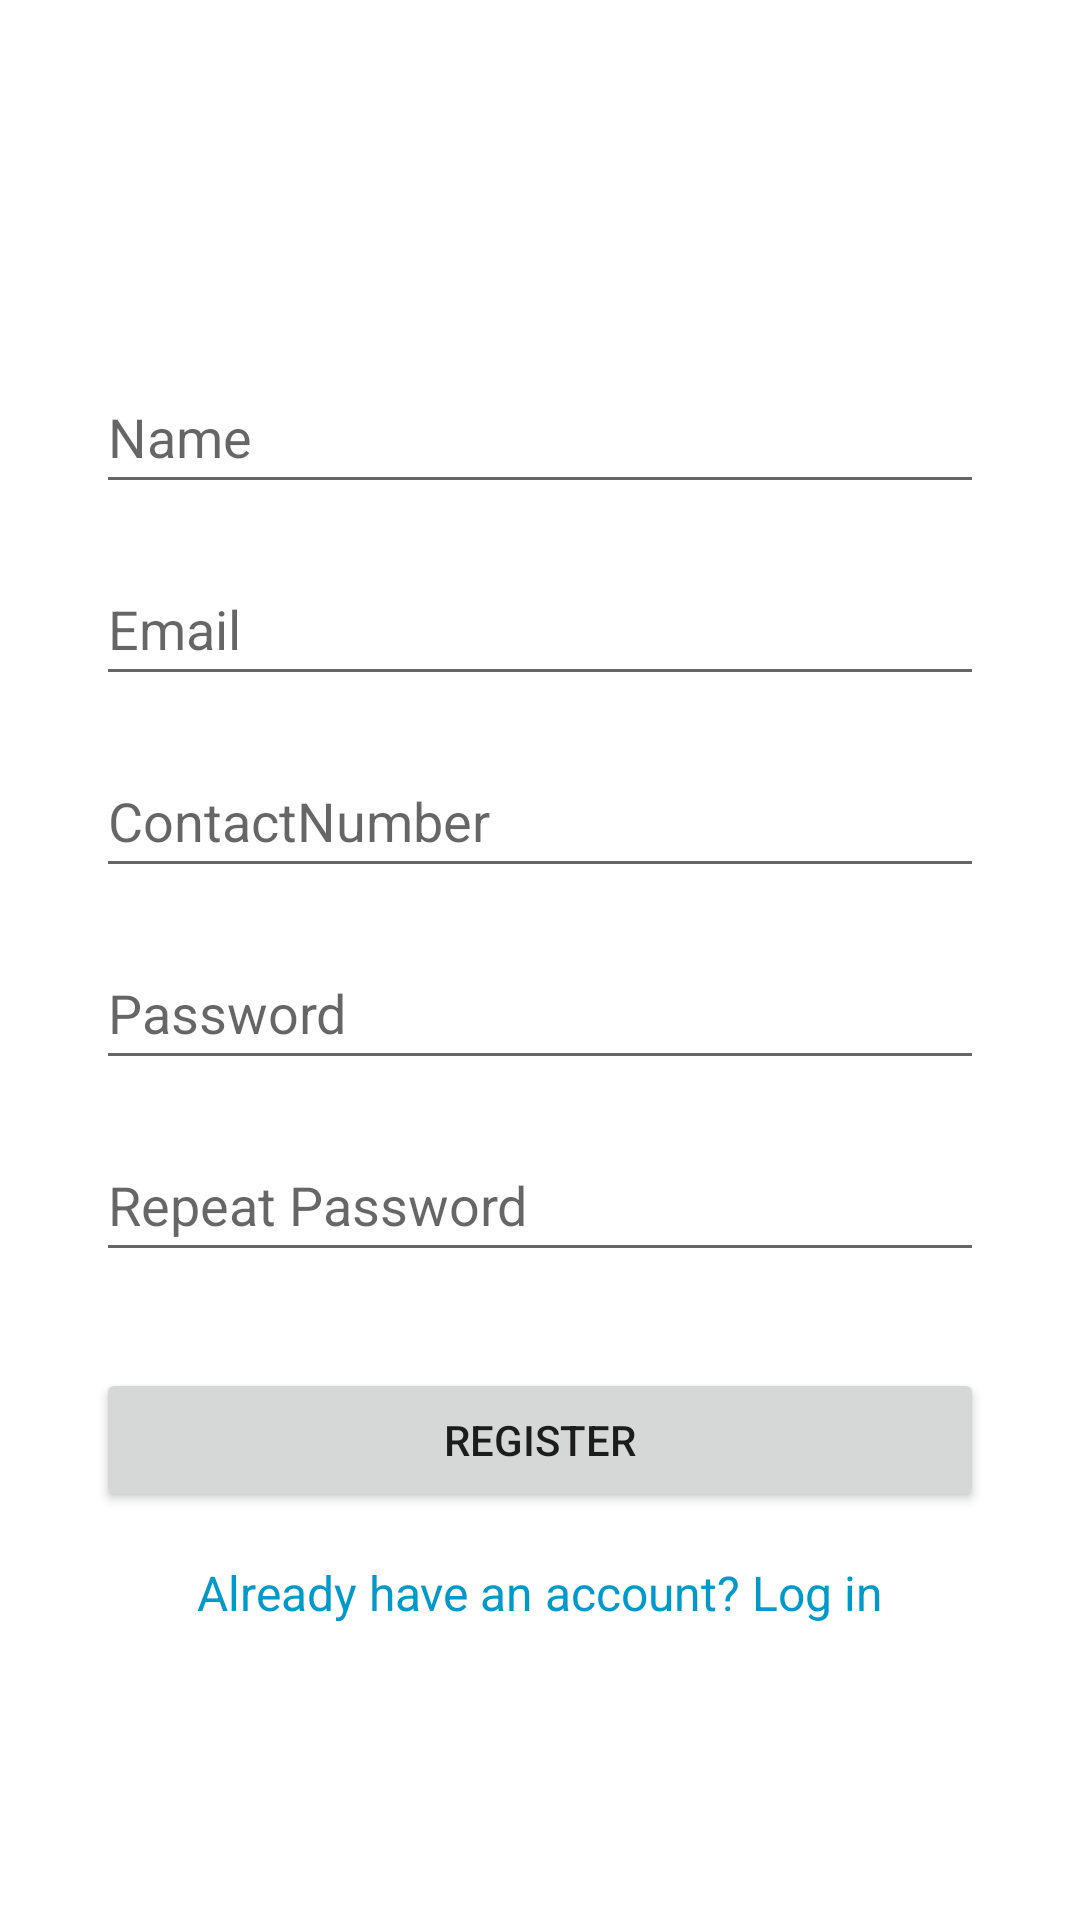

The Android layout XML behind this screen, and the referenced resources:
<!-- AndroidManifest.xml: application theme Theme.MyEclinic -->
<!-- res/layout/activity_registration.xml -->
<androidx.constraintlayout.widget.ConstraintLayout
    xmlns:android="http://schemas.android.com/apk/res/android"
    xmlns:app="http://schemas.android.com/apk/res-auto"
    xmlns:tools="http://schemas.android.com/tools"
    android:layout_width="match_parent"
    android:layout_height="match_parent"
    tools:context="com.example.myeclinic.view.Registration">

    <EditText
        android:id="@+id/etUsername"
        android:layout_width="0dp"
        android:layout_height="wrap_content"
        android:layout_marginHorizontal="32dp"
        android:layout_marginTop="120dp"
        android:hint="Name"
        android:inputType="textPersonName"
        android:minHeight="48dp"
        app:layout_constraintEnd_toEndOf="parent"
        app:layout_constraintHorizontal_bias="0.5"
        app:layout_constraintStart_toStartOf="parent"
        app:layout_constraintTop_toTopOf="parent" />

    <EditText
        android:id="@+id/etEmail"
        android:layout_width="0dp"
        android:layout_height="wrap_content"
        android:layout_marginHorizontal="32dp"
        android:layout_marginTop="16dp"
        android:hint="Email"
        android:inputType="textEmailAddress"
        android:minHeight="48dp"
        app:layout_constraintEnd_toEndOf="parent"
        app:layout_constraintStart_toStartOf="parent"
        app:layout_constraintTop_toBottomOf="@id/etUsername" />

    <EditText
        android:id="@+id/etContactNumber"
        android:layout_width="0dp"
        android:layout_height="wrap_content"
        android:layout_marginHorizontal="32dp"
        android:layout_marginTop="16dp"
        android:hint="ContactNumber"
        android:inputType="phone"
        android:minHeight="48dp"
        app:layout_constraintEnd_toEndOf="parent"
        app:layout_constraintStart_toStartOf="parent"
        app:layout_constraintTop_toBottomOf="@id/etEmail" />

    <EditText
        android:id="@+id/etPassword"
        android:layout_width="0dp"
        android:layout_height="wrap_content"
        android:layout_marginHorizontal="32dp"
        android:layout_marginTop="16dp"
        android:hint="Password"
        android:inputType="textPassword"
        android:minHeight="48dp"
        app:layout_constraintEnd_toEndOf="parent"
        app:layout_constraintStart_toStartOf="parent"
        app:layout_constraintTop_toBottomOf="@id/etContactNumber" />

    <EditText
        android:id="@+id/etRepeatPassword"
        android:layout_width="0dp"
        android:layout_height="wrap_content"
        android:layout_marginHorizontal="32dp"
        android:layout_marginTop="16dp"
        android:hint="Repeat Password"
        android:inputType="textPassword"
        android:minHeight="48dp"
        app:layout_constraintEnd_toEndOf="parent"
        app:layout_constraintStart_toStartOf="parent"
        app:layout_constraintTop_toBottomOf="@id/etPassword" />

    <Button
        android:id="@+id/btnRegister"
        android:layout_width="0dp"
        android:layout_height="wrap_content"
        android:text="Register"
        app:layout_constraintStart_toStartOf="parent"
        app:layout_constraintEnd_toEndOf="parent"
        app:layout_constraintTop_toBottomOf="@id/etRepeatPassword"
        android:layout_marginHorizontal="32dp"
        android:layout_marginTop="32dp" />

    <TextView
        android:id="@+id/tvLogin"
        android:layout_width="wrap_content"
        android:layout_height="wrap_content"
        android:text="Already have an account? Log in"
        android:textColor="@android:color/holo_blue_dark"
        android:textSize="16sp"
        android:clickable="true"
        android:focusable="true"
        app:layout_constraintTop_toBottomOf="@id/btnRegister"
        app:layout_constraintEnd_toEndOf="parent"
        app:layout_constraintStart_toStartOf="parent"
        android:layout_marginTop="16dp" />

</androidx.constraintlayout.widget.ConstraintLayout>
<!-- resources referenced by this layout -->
<resources>
  <style name="Theme.MyEclinic" parent="Theme.MaterialComponents.DayNight.DarkActionBar">
          
          <item name="colorPrimary">@color/purple_500</item>
          <item name="colorPrimaryVariant">@color/purple_700</item>
          <item name="colorOnPrimary">@color/white</item>
          
          <item name="colorSecondary">@color/teal_200</item>
          <item name="colorSecondaryVariant">@color/teal_700</item>
          <item name="colorOnSecondary">@color/black</item>
          
          <item name="android:statusBarColor">?attr/colorPrimaryVariant</item>
          
      </style>
  <color name="purple_500">#FF6200EE</color>
  <color name="purple_700">#FF3700B3</color>
  <color name="white">#FFFFFFFF</color>
  <color name="teal_200">#FF03DAC5</color>
  <color name="teal_700">#FF018786</color>
  <color name="black">#FF000000</color>
</resources>
